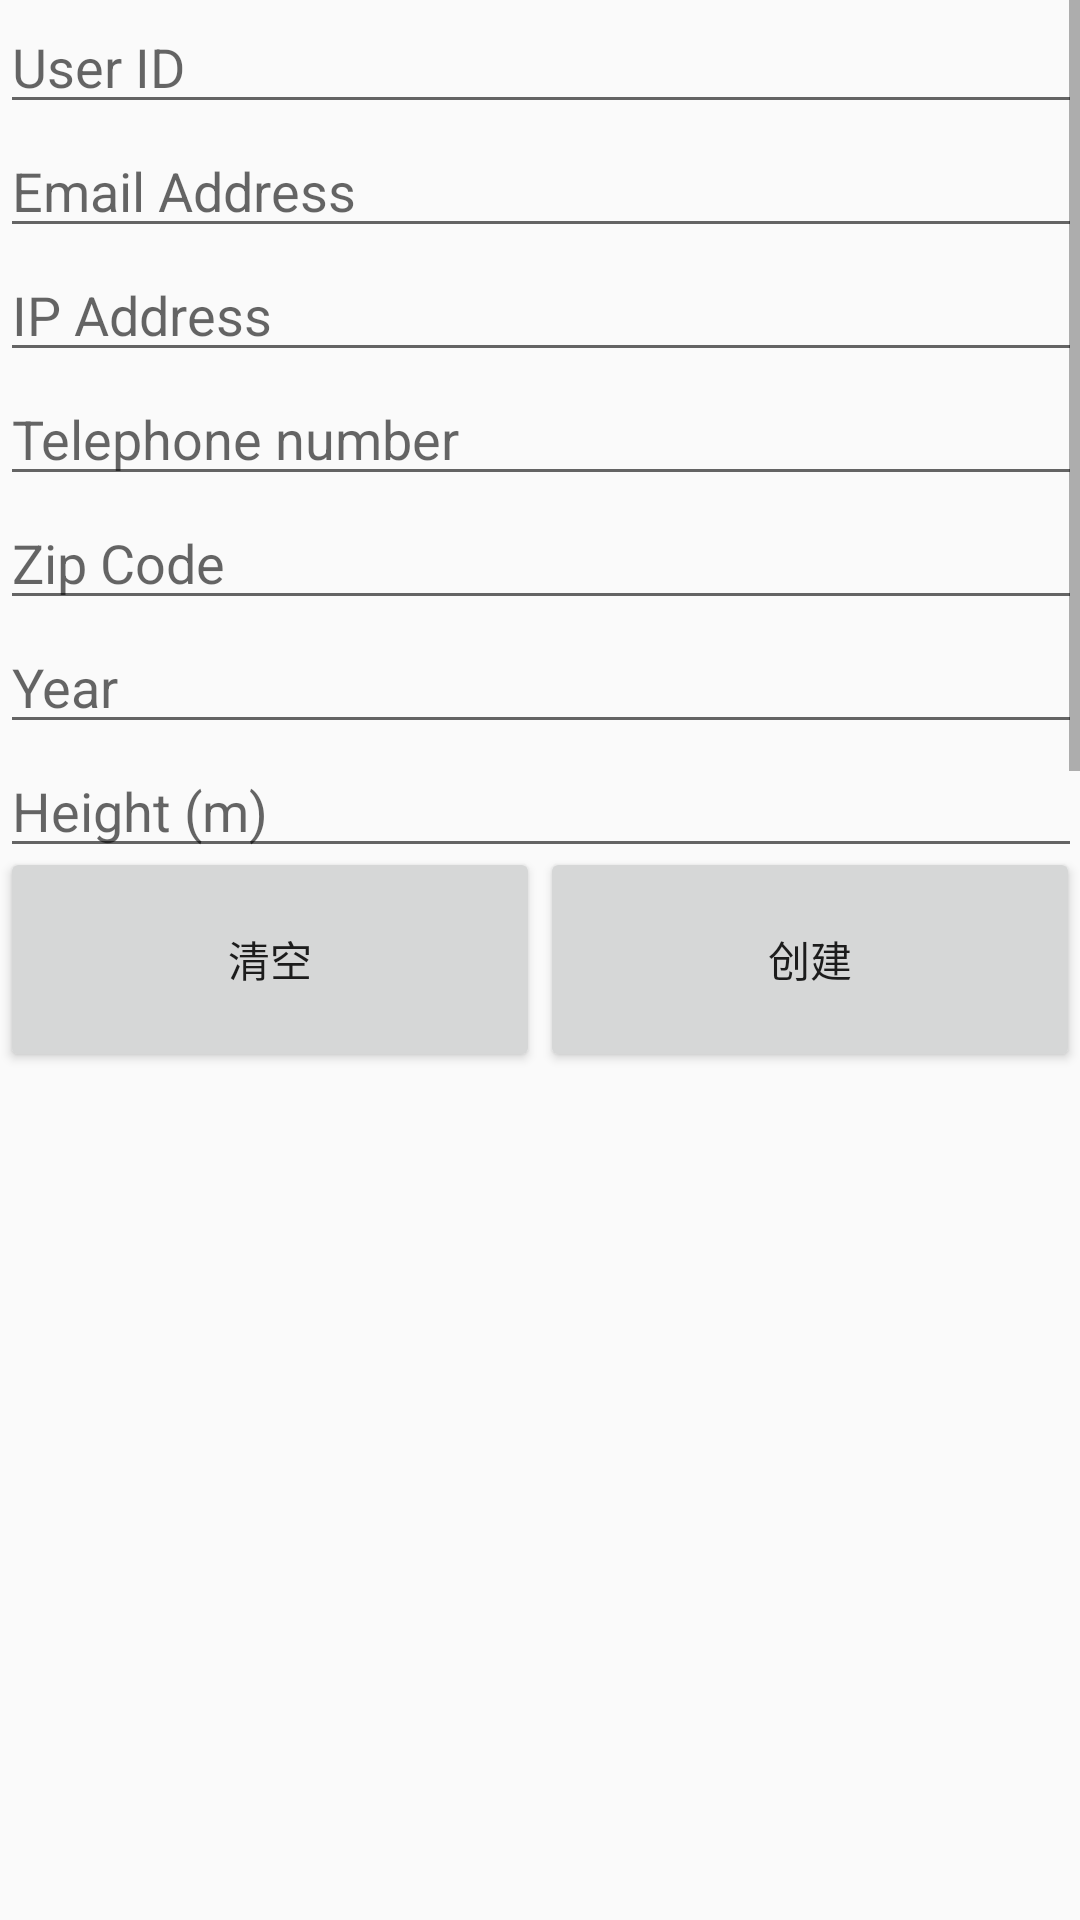

This screen was rendered from an Android layout file. Write that file and the resources it references.
<!-- AndroidManifest.xml: application theme AppTheme -->
<!-- res/layout/create_countdown_fragment.xml -->
<?xml version="1.0" encoding="utf-8"?>
<LinearLayout xmlns:android="http://schemas.android.com/apk/res/android"
    android:orientation="vertical" android:layout_width="match_parent"
    android:layout_height="match_parent">

    <ScrollView
        android:layout_width="match_parent"
        android:layout_height="0px"
        android:layout_weight="1"
        android:paddingLeft="@dimen/activity_horizontal_margin"
        android:paddingTop="@dimen/activity_vertical_margin"
        android:paddingRight="@dimen/activity_horizontal_margin"
        android:paddingBottom="@dimen/activity_vertical_margin">

        <LinearLayout
            android:layout_width="match_parent"
            android:layout_height="wrap_content"
            android:orientation="vertical">

            <EditText
                android:id="@+id/edt_userid"
                android:layout_width="match_parent"
                android:layout_height="wrap_content"
                android:maxLines="1"
                android:singleLine="true"
                android:hint="@string/edt_userid"/>


            <EditText
                android:id="@+id/edt_email"
                android:inputType="textEmailAddress"
                android:layout_width="match_parent"
                android:layout_height="wrap_content"
                android:maxLines="1"
                android:singleLine="true"
                android:hint="@string/edt_email"/>

            <EditText
                android:id="@+id/edt_ip"
                android:layout_width="match_parent"
                android:layout_height="wrap_content"
                android:maxLines="1"
                android:singleLine="true"
                android:hint="@string/edt_ip"/>

            <EditText
                android:id="@+id/edt_tel"
                android:inputType="phone"
                android:layout_width="match_parent"
                android:layout_height="wrap_content"
                android:maxLines="1"
                android:singleLine="true"
                android:hint="@string/edt_tel"/>

            <EditText
                android:id="@+id/edt_zipcode"
                android:layout_width="match_parent"
                android:layout_height="wrap_content"
                android:maxLines="1"
                android:singleLine="true"
                android:hint="@string/edt_zipcode"/>

            <EditText
                android:id="@+id/edt_year"
                android:inputType="number"
                android:layout_width="match_parent"
                android:layout_height="wrap_content"
                android:maxLines="1"
                android:singleLine="true"
                android:hint="@string/edt_year"/>

            <EditText
                android:id="@+id/edt_height"
                android:inputType="numberDecimal"
                android:layout_width="match_parent"
                android:layout_height="wrap_content"
                android:maxLines="1"
                android:singleLine="true"
                android:hint="@string/edt_height"/>

            <LinearLayout
                android:layout_width="match_parent"
                android:layout_height="wrap_content"
                android:orientation="horizontal">

                <TextView
                    android:text="结束时间"
                    android:layout_weight="2"
                    android:layout_width="wrap_content"
                    android:layout_height="wrap_content" />

                <me.price.nicelife.views.EditTextWithDate
                    android:id="@+id/limitedDate"
                    android:layout_weight="5"
                    android:layout_width="wrap_content"
                    android:layout_height="wrap_content"
                    android:layout_marginLeft="8dp"
                    android:paddingLeft="8dp"
                    android:hint="请点击右侧日历选择"/>

            </LinearLayout>

        </LinearLayout>

    </ScrollView>



    <LinearLayout
        android:layout_width="match_parent"
        android:layout_height="wrap_content"
        android:orientation="horizontal"
        android:layout_margin="0dp"
        android:padding="0dp"
        android:layout_weight="1">

        <Button
            android:text="清空"
            android:id="@+id/btn_clr"
            android:layout_width="wrap_content"
            android:layout_height="75dp"
            android:layout_weight="1"/>

        <Button
            android:text="创建"
            android:id="@+id/btn_done"
            android:layout_width="wrap_content"
            android:layout_height="75dp"
            android:layout_weight="1"/>
    </LinearLayout>
</LinearLayout>
<!-- resources referenced by this layout -->
<resources>
  <string name="edt_email">Email Address</string>
  <string name="edt_height">Height (m)</string>
  <string name="edt_ip">IP Address</string>
  <string name="edt_tel">Telephone number</string>
  <string name="edt_userid">User ID</string>
  <string name="edt_year">Year</string>
  <string name="edt_zipcode">Zip Code</string>
  <style name="AppTheme" parent="Theme.AppCompat.Light.NoActionBar">
          
          <item name="colorPrimary">@color/colorPrimary</item>
          <item name="colorPrimaryDark">@color/colorPrimaryDark</item>
          <item name="colorAccent">@color/colorAccent</item>
      </style>
  <color name="colorPrimary">#3F51B5</color>
  <color name="colorPrimaryDark">#303F9F</color>
  <color name="colorAccent">#FF4081</color>
</resources>
